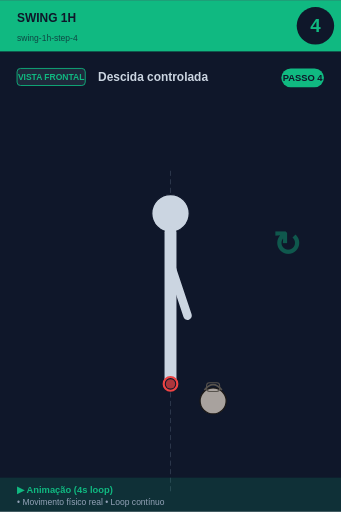
t = 0.00 s
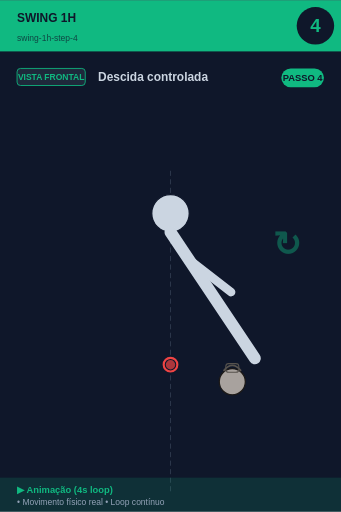
t = 0.75 s
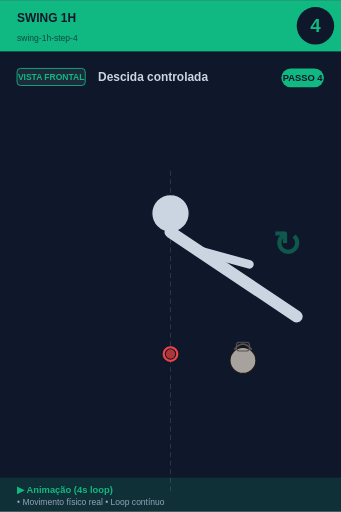
t = 1.25 s
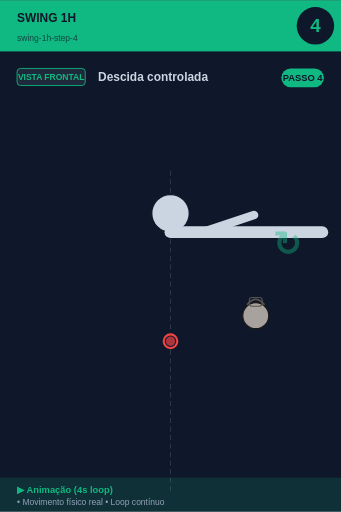
t = 2.00 s
t = 2.75 s: frame unchanged from t = 1.25 s, image omitted
t = 3.25 s: frame unchanged from t = 0.75 s, image omitted

The animated SVG that drew these frames (rendered in a browser with its animation timeline set to each time). Animation: 3 SMIL elements (animateTransform=3); one cycle of 4.00 s, repeats indefinitely.

<svg xmlns="http://www.w3.org/2000/svg" viewBox="0 0 400 600" width="400" height="600">
<rect width="400" height="600" fill="#0f172a"/>

<!-- Header -->
<rect x="0" y="0" width="400" height="60" fill="#10b981"/>
<text x="20" y="25" font-size="14" font-weight="bold" fill="#0f172a" font-family="sans-serif">SWING 1H</text>
<text x="20" y="48" font-size="10" fill="#0f172a" opacity="0.7" font-family="sans-serif">swing-1h-step-4</text>

<!-- Step number -->
<circle cx="370" cy="30" r="22" fill="#0f172a"/>
<text x="370" y="37" font-size="22" font-weight="bold" fill="#10b981" text-anchor="middle" font-family="sans-serif">4</text>

<!-- Vista + título -->
<rect x="20" y="80" width="80" height="20" rx="4" fill="#1e293b" stroke="#10b981" stroke-width="1"/>
<text x="60" y="94" font-size="10" font-weight="bold" fill="#10b981" text-anchor="middle" font-family="sans-serif">VISTA FRONTAL</text>
<text x="115" y="95" font-size="14" font-weight="bold" fill="#cbd5e1" font-family="sans-serif">Descida controlada</text>

<!-- Corpo -->
<g transform="translate(0, 50)">
<line x1="200" y1="150" x2="200" y2="530" stroke="#475569" stroke-width="1" stroke-dasharray="6,4" opacity="0.6"/><circle cx="200" cy="200" r="22" fill="#cbd5e1" stroke="#0f172a" stroke-width="1.5"/>
<g id="trunk">
  <animateTransform attributeName="transform" type="rotate"
    values="0 200 222; -45 200 222; -90 200 222; -45 200 222; 0 200 222"
    keyTimes="0;0.25;0.5;0.75;1"
    dur="4s" repeatCount="indefinite"/>
  <line x1="200" y1="222" x2="200" y2="400" stroke="#cbd5e1" stroke-width="14" stroke-linecap="round"/>
  <line x1="200" y1="260" x2="200" y2="320" stroke="#cbd5e1" stroke-width="10" stroke-linecap="round"/>
  <line x1="200" y1="260" x2="220" y2="320" stroke="#cbd5e1" stroke-width="10" stroke-linecap="round"/>
</g>

<g>
  <animateTransform attributeName="transform" type="translate"
    values="0,0; 0,-30; 0,-50; 0,-30; 0,0"
    keyTimes="0;0.25;0.5;0.75;1"
    dur="4s" repeatCount="indefinite"/>
  <circle cx="200" cy="400" r="8" fill="#0f172a" stroke="#ef4444" stroke-width="2.5"/>
  <circle cx="200" cy="400" r="5.5" fill="#ef4444" opacity="0.7"/>
</g>

<g>
  <animateTransform attributeName="transform" type="translate"
    values="0,0; 30,-30; 50,-100; 30,-30; 0,0"
    keyTimes="0;0.25;0.5;0.75;1"
    dur="4s" repeatCount="indefinite"/>
  <circle cx="250" cy="420" r="15.299999999999999" fill="#a8a29e" stroke="#1c1917" stroke-width="1.5"/><path d="M 239.8 407.25 Q 250 394.5 260.2 407.25" fill="none" stroke="#57534e" stroke-width="2.125"/><rect x="242.35" y="398.75" width="15.299999999999999" height="10.2" rx="3.4" fill="none" stroke="#57534e" stroke-width="1.275"/>
</g>
<text x="320" y="250" font-size="40" fill="#10b981" opacity="0.4" font-weight="bold">↻</text>
</g>

<!-- Footer -->
<rect x="0" y="560" width="400" height="40" fill="#10b981" opacity="0.15"/>
<text x="20" y="578" font-size="11" font-weight="bold" fill="#10b981" font-family="sans-serif">▶ Animação (4s loop)</text>
<text x="20" y="592" font-size="10" fill="#94a3b8" font-family="sans-serif">• Movimento físico real • Loop contínuo</text>

<!-- Tag PASSO N -->
<g transform="translate(330, 80)">
<rect x="0" y="0" width="50" height="22" rx="11" fill="#10b981"/>
<text x="25" y="15" font-size="11" font-weight="bold" fill="#0f172a" text-anchor="middle" font-family="sans-serif">PASSO 4</text>
</g>
</svg>
